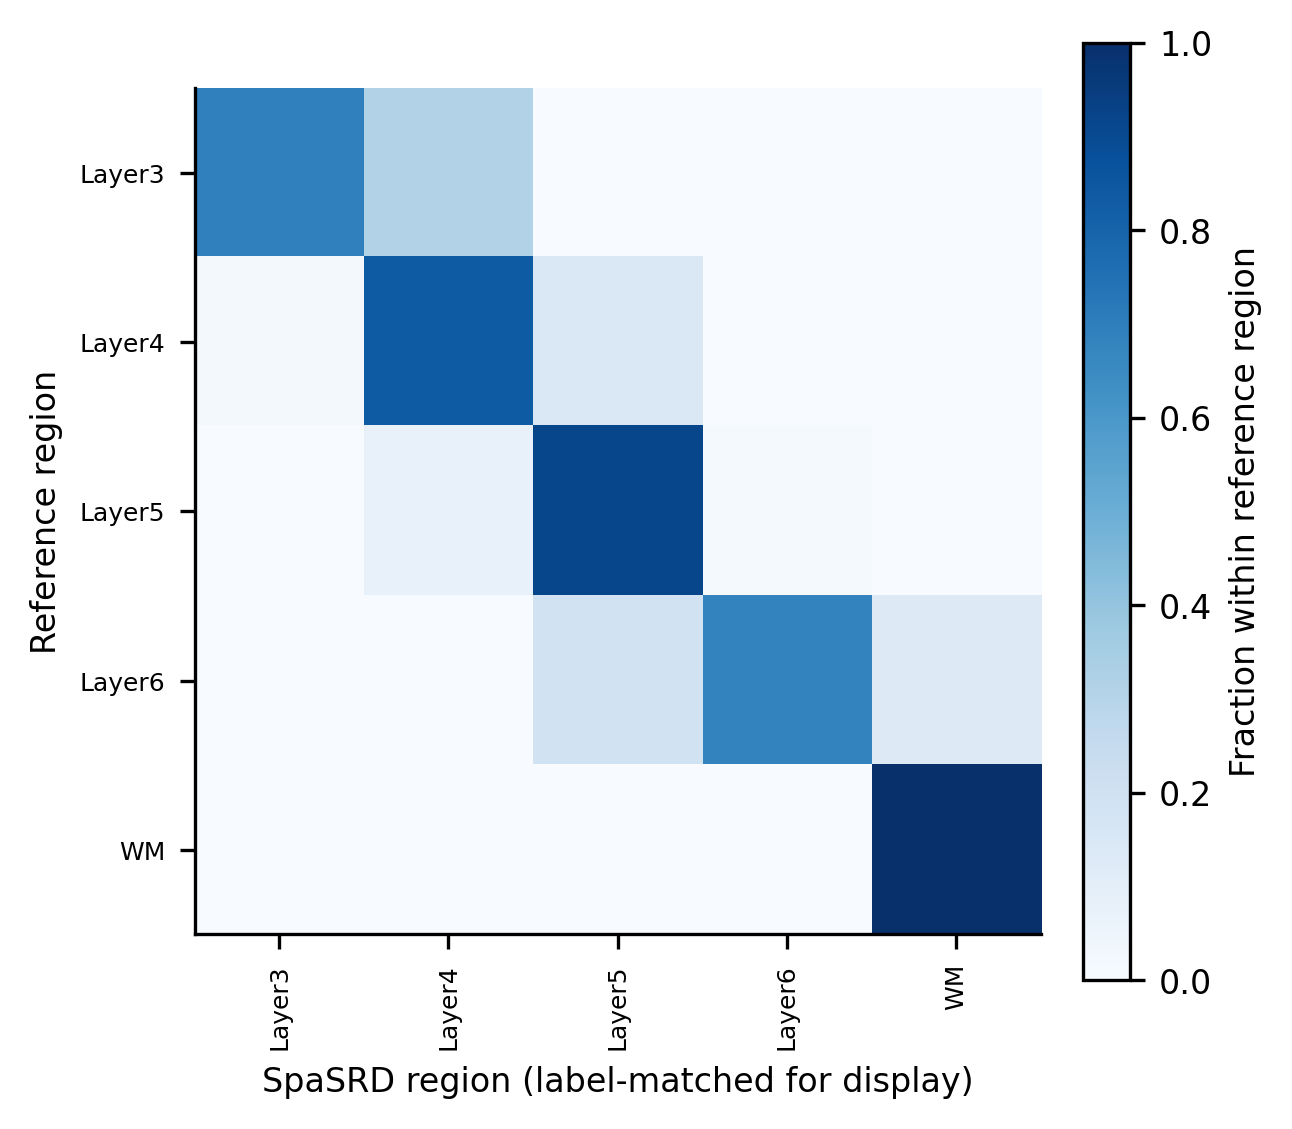

Values plotted in this chart, from the file beside it:
, Layer3, Layer4, Layer5, Layer6, WM
Layer3, 0.6889, 0.3111, 0.0, 0.0, 0.0
Layer4, 0.02303, 0.8322, 0.1447, 0.0, 0.0
Layer5, 0.0, 0.07418, 0.9135, 0.01236, 0.0
Layer6, 0.0, 0.0, 0.1916, 0.6769, 0.1315
WM, 0.0, 0.0, 0.0, 0.0, 1.0
